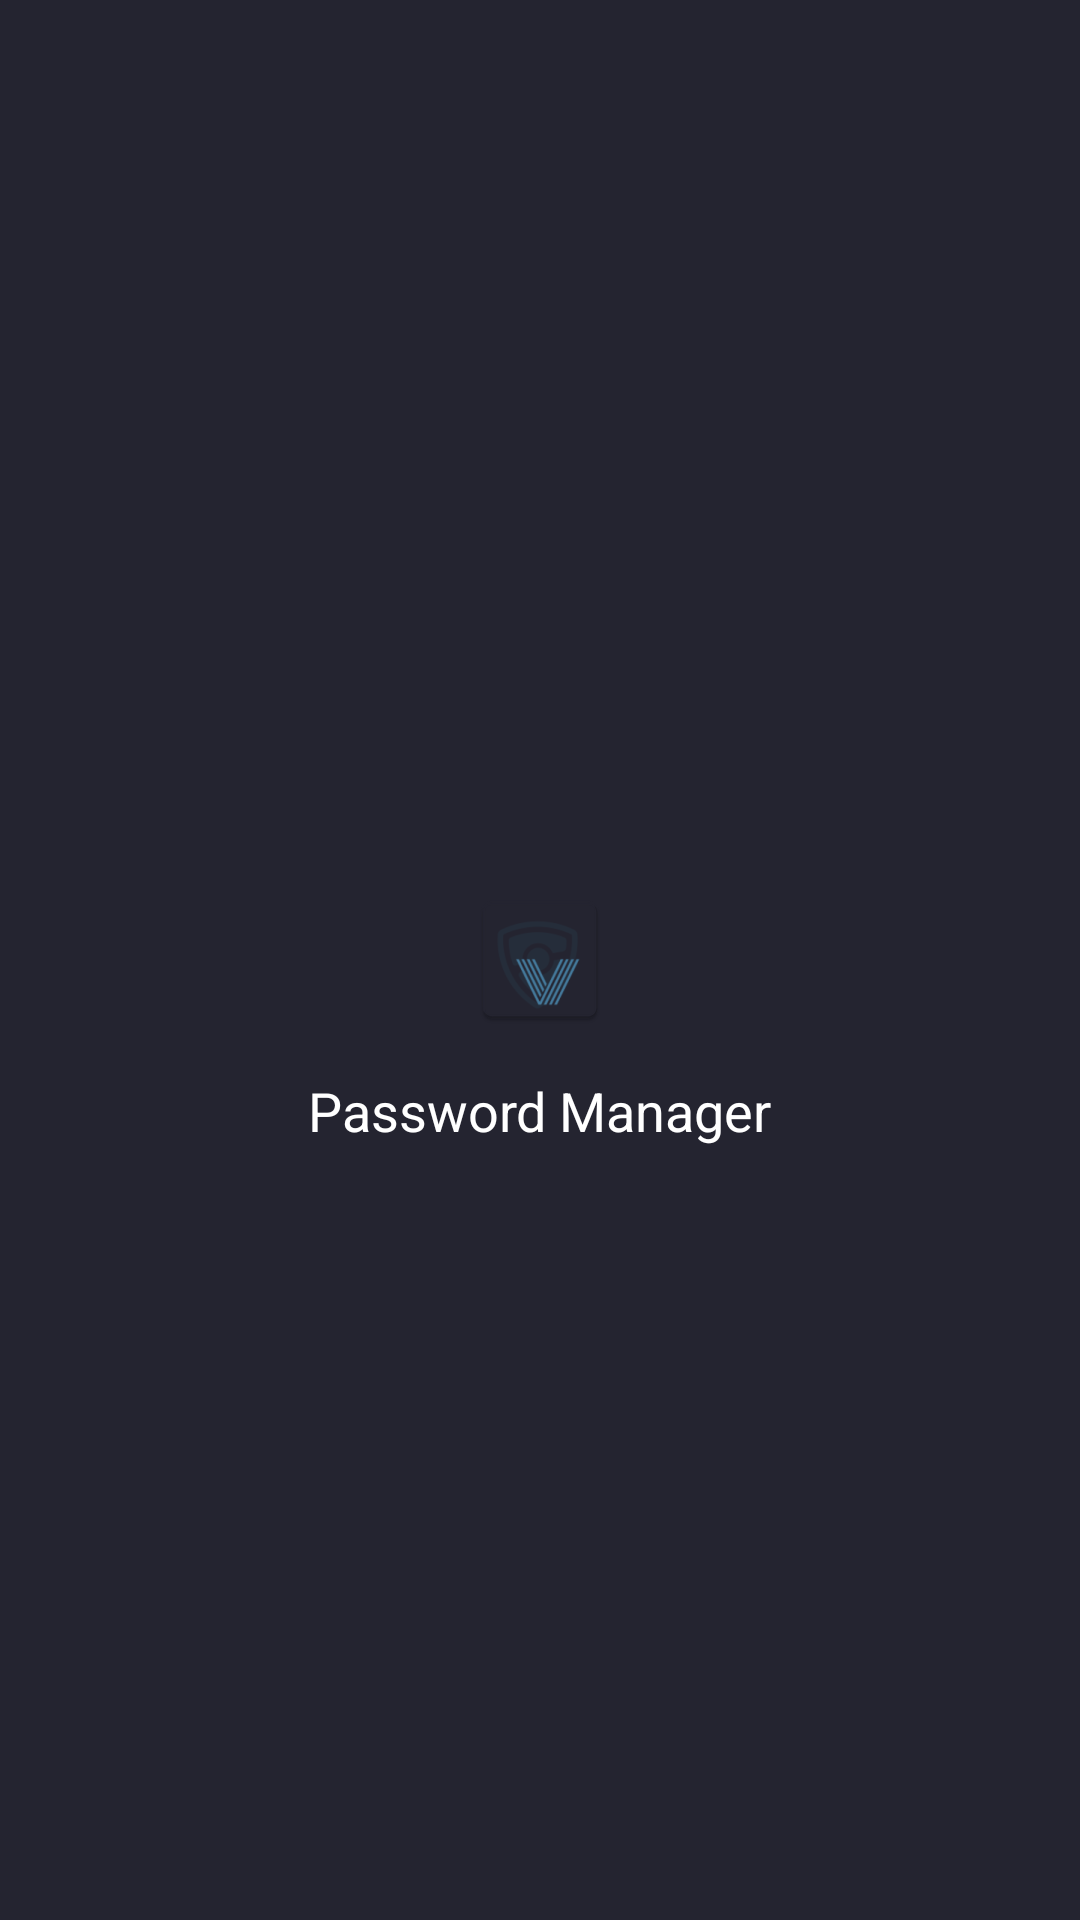

Here is an Android app screen rendered from its layout file. Give the layout XML and the strings, colors and styles it references.
<!-- AndroidManifest.xml: application theme AppTheme -->
<!-- res/layout/activity_splash.xml -->
<?xml version="1.0" encoding="utf-8"?>
<androidx.constraintlayout.widget.ConstraintLayout xmlns:android="http://schemas.android.com/apk/res/android"
    xmlns:app="http://schemas.android.com/apk/res-auto"
    xmlns:tools="http://schemas.android.com/tools"
    android:layout_width="match_parent"
    android:layout_height="match_parent"
    android:background="@color/bg_color_splash"
    tools:context=".Splash">

    <ImageView
        android:id="@+id/imageView3"
        android:layout_width="wrap_content"
        android:layout_height="wrap_content"
        app:layout_constraintBottom_toBottomOf="parent"
        app:layout_constraintEnd_toEndOf="parent"
        app:layout_constraintStart_toStartOf="parent"
        app:layout_constraintTop_toTopOf="parent"
        app:srcCompat="@mipmap/ic_launcher" />

    <TextView
        android:id="@+id/password_manager"
        android:layout_width="wrap_content"
        android:layout_height="wrap_content"
        android:textColor="@color/white"
        android:textSize="@dimen/text_medium_size"
        android:paddingTop="100dp"
        app:layout_constraintLeft_toLeftOf="parent"
        app:layout_constraintRight_toRightOf="parent"
        app:layout_constraintTop_toTopOf="parent"
        app:layout_constraintBottom_toBottomOf="parent"
        android:text="Password Manager" />
</androidx.constraintlayout.widget.ConstraintLayout>
<!-- resources referenced by this layout -->
<resources>
  <color name="bg_color_splash">#242430</color>
  <dimen name="text_medium_size">18sp</dimen>
  <!-- mipmap ic_launcher: png bitmap (mipmap-hdpi, 2620 bytes) -->
  <style name="AppTheme" parent="Theme.AppCompat.DayNight.DarkActionBar">
          
          <item name="colorPrimary">@color/colorPrimary</item>
          <item name="colorPrimaryDark">@color/colorPrimaryDark</item>
          <item name="colorAccent">@color/colorAccent</item>
      </style>
  <color name="colorPrimary">#264653</color>
  <color name="colorPrimaryDark">#262630</color>
  <color name="colorAccent">#FDD036</color>
  <!-- not gathered from this repository: default colours our renderer supplied (Android Studio template values) -->
  <color name="white">#FFFFFFFF</color>
</resources>
